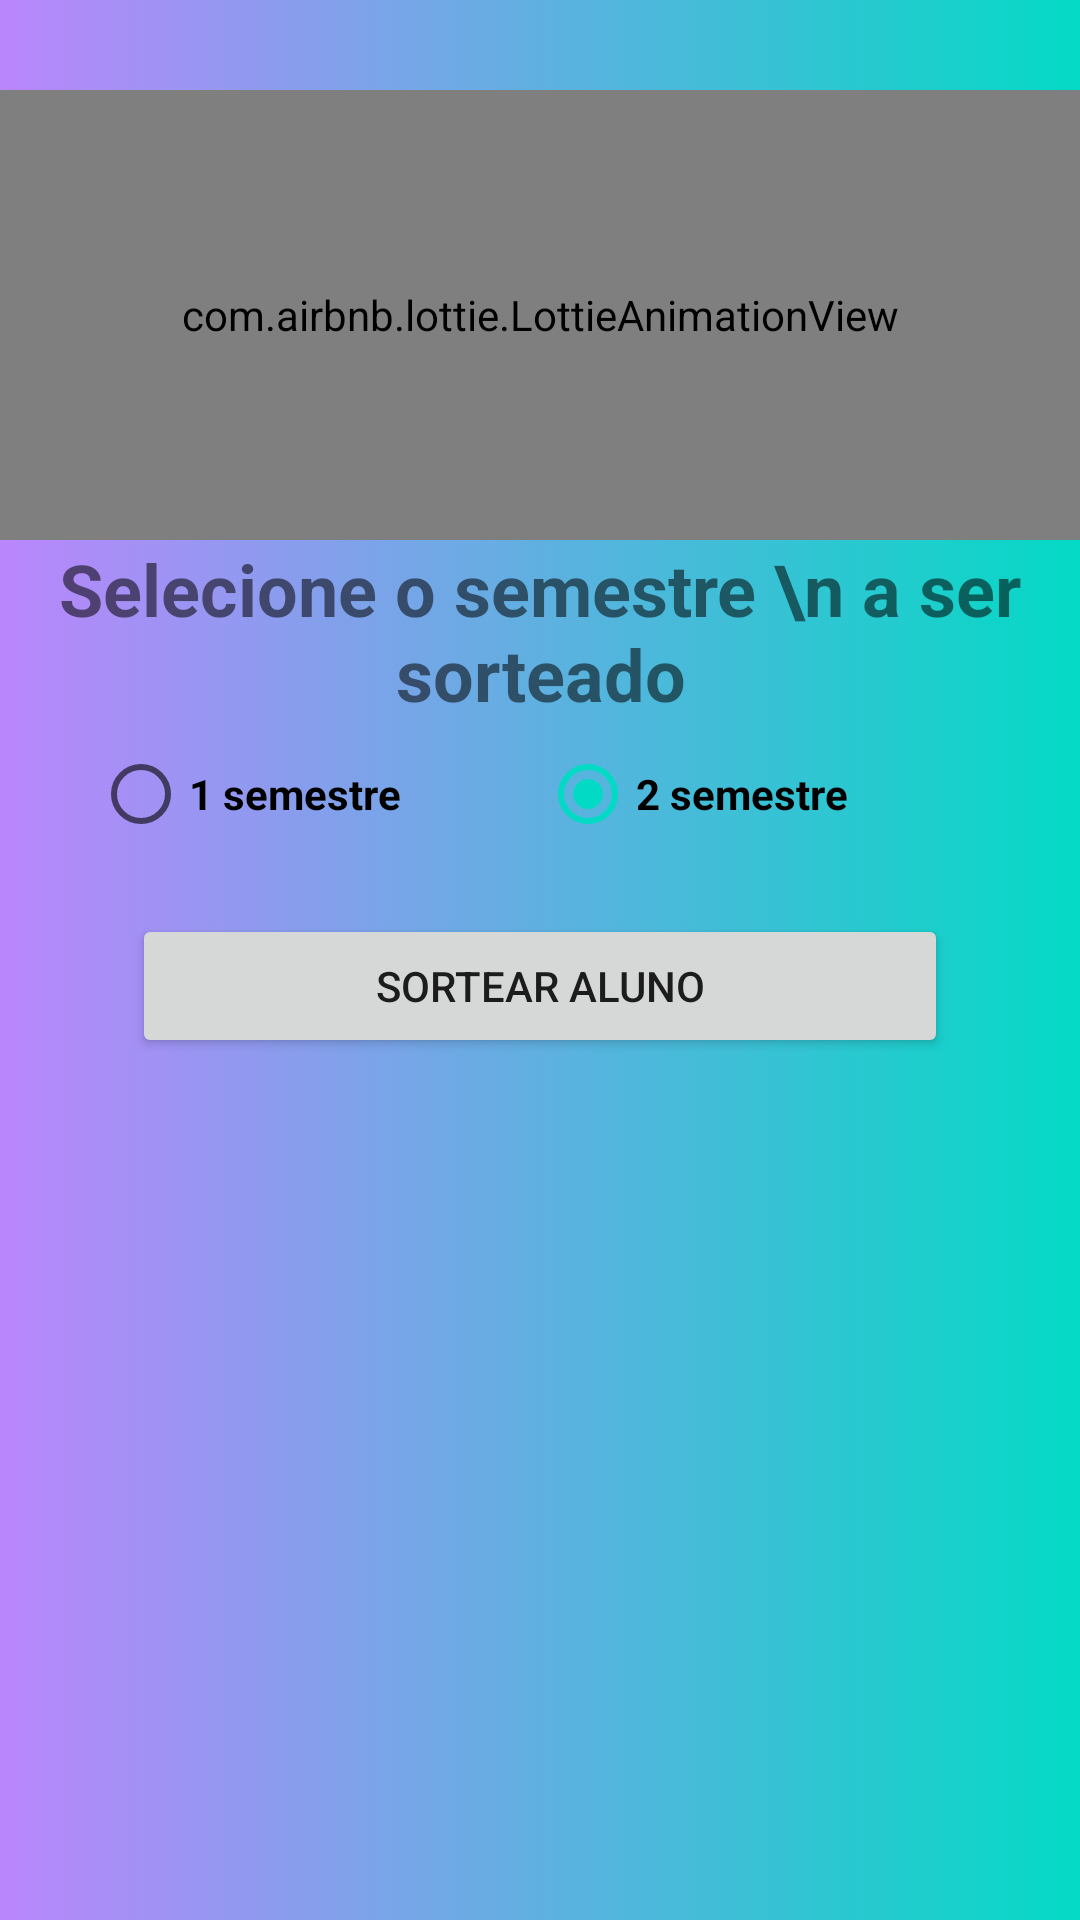

Reconstruct the res/layout file that produces this screen, plus the resources it refers to.
<!-- AndroidManifest.xml: application theme Theme.SorteadoADS -->
<!-- res/layout/activity_main.xml -->
<?xml version="1.0" encoding="utf-8"?>
<LinearLayout xmlns:android="http://schemas.android.com/apk/res/android"
    xmlns:app="http://schemas.android.com/apk/res-auto"
    xmlns:tools="http://schemas.android.com/tools"
    android:layout_width="match_parent"
    android:layout_height="match_parent"
    android:orientation="vertical"
    android:background="@drawable/background_gradiente"
    tools:context=".MainActivity">

    <com.airbnb.lottie.LottieAnimationView
        android:id="@+id/lottie_present"
        android:layout_width="match_parent"
        android:layout_height="150dp"
        android:layout_centerHorizontal="true"
        android:layout_marginTop="30dp"
        app:lottie_fileName="present.json"
        app:lottie_autoPlay="true"
        app:lottie_loop="true" />

    <TextView
        android:id="@+id/txv_selecione"
        android:layout_width="match_parent"
        android:layout_height="wrap_content"
        android:layout_marginLeft="16dp"
        android:layout_marginRight="16dp"
        android:gravity="center"
        android:text="Selecione o semestre \n a ser sorteado"
        android:textSize="24sp"
        android:textStyle="bold"/>

    <RadioGroup
        android:id="@+id/radio_group"
        android:layout_width="match_parent"
        android:layout_height="wrap_content"
        android:layout_marginLeft="16dp"
        android:layout_marginRight="16dp"
        android:orientation="horizontal">

        <RadioButton
            android:id="@+id/bt_first_semester"
            android:layout_width="wrap_content"
            android:layout_height="wrap_content"
            android:layout_weight="1"
            android:text="1 semestre"
            android:textStyle="bold"
            android:layout_marginStart="15dp"/>

        <RadioButton
            android:id="@+id/bt_second_semester"
            android:layout_width="wrap_content"
            android:layout_height="wrap_content"
            android:layout_weight="1"
            android:checked="true"
            android:text="2 semestre"
            android:textStyle="bold"
            android:layout_marginEnd="15dp"/>
    </RadioGroup>

    <Button
        android:id="@+id/button"
        android:layout_width="272dp"
        android:layout_height="48dp"
        android:layout_gravity="center"
        android:layout_marginTop="16dp"
        android:text="sortear aluno"/>


</LinearLayout>
<!-- resources referenced by this layout -->
<resources>
  <!-- drawable background_gradiente (drawable-v24) -->
  <?xml version="1.0" encoding="utf-8"?>
  <selector xmlns:android="http://schemas.android.com/apk/res/android">
      <item>
          <shape>
              <gradient
                  android:startColor="#FFBB86FC"
                  android:endColor="#FF03DAC5"
                  android:type="linear" />
          </shape>
      </item>
  </selector>
  <style name="Theme.SorteadoADS" parent="Theme.MaterialComponents.DayNight.NoActionBar">
          
          <item name="colorPrimary">@color/purple_500</item>
          <item name="colorPrimaryVariant">@color/purple_700</item>
          <item name="colorOnPrimary">@color/white</item>
          
          <item name="colorSecondary">@color/teal_200</item>
          <item name="colorSecondaryVariant">@color/teal_700</item>
          <item name="colorOnSecondary">@color/black</item>
          
          <item name="android:statusBarColor">?attr/colorPrimaryVariant</item>
          
      </style>
  <!-- not gathered from this repository: default colours our renderer supplied (Android Studio template values) -->
  <color name="purple_500">#FF6200EE</color>
  <color name="purple_700">#FF3700B3</color>
  <color name="teal_200">#FF03DAC5</color>
  <color name="teal_700">#FF018786</color>
  <color name="black">#FF000000</color>
  <color name="white">#FFFFFFFF</color>
</resources>
